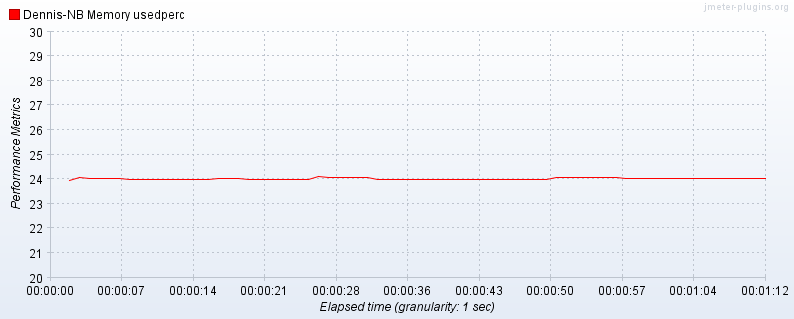

Values plotted in this chart, from the file beside it:
timeStamp, elapsed, label, threadName, dataType, success, grpThreads, allThreads, Latency
1402303630265, 23971, Dennis-NB Memory usedperc, , , true, 0, 0, 0
1402303631265, 24076, Dennis-NB Memory usedperc, , , true, 0, 0, 0
1402303632375, 24047, Dennis-NB Memory usedperc, , , true, 0, 0, 0
1402303633375, 24047, Dennis-NB Memory usedperc, , , true, 0, 0, 0
1402303634375, 24047, Dennis-NB Memory usedperc, , , true, 0, 0, 0
1402303635375, 24047, Dennis-NB Memory usedperc, , , true, 0, 0, 0
1402303636375, 24022, Dennis-NB Memory usedperc, , , true, 0, 0, 0
1402303637375, 24022, Dennis-NB Memory usedperc, , , true, 0, 0, 0
1402303638375, 24022, Dennis-NB Memory usedperc, , , true, 0, 0, 0
1402303639390, 24022, Dennis-NB Memory usedperc, , , true, 0, 0, 0
1402303640406, 24022, Dennis-NB Memory usedperc, , , true, 0, 0, 0
1402303641406, 24022, Dennis-NB Memory usedperc, , , true, 0, 0, 0
1402303642421, 24022, Dennis-NB Memory usedperc, , , true, 0, 0, 0
1402303643437, 24022, Dennis-NB Memory usedperc, , , true, 0, 0, 0
1402303644453, 24022, Dennis-NB Memory usedperc, , , true, 0, 0, 0
1402303645468, 24048, Dennis-NB Memory usedperc, , , true, 0, 0, 0
1402303646484, 24048, Dennis-NB Memory usedperc, , , true, 0, 0, 0
1402303647500, 24048, Dennis-NB Memory usedperc, , , true, 0, 0, 0
1402303648515, 24024, Dennis-NB Memory usedperc, , , true, 0, 0, 0
1402303649531, 24024, Dennis-NB Memory usedperc, , , true, 0, 0, 0
1402303650546, 24024, Dennis-NB Memory usedperc, , , true, 0, 0, 0
1402303651546, 24024, Dennis-NB Memory usedperc, , , true, 0, 0, 0
1402303652562, 24024, Dennis-NB Memory usedperc, , , true, 0, 0, 0
1402303653578, 24024, Dennis-NB Memory usedperc, , , true, 0, 0, 0
1402303654593, 24023, Dennis-NB Memory usedperc, , , true, 0, 0, 0
1402303655609, 24126, Dennis-NB Memory usedperc, , , true, 0, 0, 0
1402303656625, 24096, Dennis-NB Memory usedperc, , , true, 0, 0, 0
1402303657640, 24096, Dennis-NB Memory usedperc, , , true, 0, 0, 0
1402303658656, 24096, Dennis-NB Memory usedperc, , , true, 0, 0, 0
1402303659671, 24090, Dennis-NB Memory usedperc, , , true, 0, 0, 0
1402303660687, 24090, Dennis-NB Memory usedperc, , , true, 0, 0, 0
1402303661687, 24024, Dennis-NB Memory usedperc, , , true, 0, 0, 0
1402303662703, 24024, Dennis-NB Memory usedperc, , , true, 0, 0, 0
1402303663718, 24024, Dennis-NB Memory usedperc, , , true, 0, 0, 0
1402303664734, 24024, Dennis-NB Memory usedperc, , , true, 0, 0, 0
1402303665750, 24023, Dennis-NB Memory usedperc, , , true, 0, 0, 0
1402303666765, 24023, Dennis-NB Memory usedperc, , , true, 0, 0, 0
1402303667781, 24023, Dennis-NB Memory usedperc, , , true, 0, 0, 0
1402303668796, 24023, Dennis-NB Memory usedperc, , , true, 0, 0, 0
1402303669812, 24023, Dennis-NB Memory usedperc, , , true, 0, 0, 0
1402303670812, 24023, Dennis-NB Memory usedperc, , , true, 0, 0, 0
1402303671828, 24023, Dennis-NB Memory usedperc, , , true, 0, 0, 0
1402303672843, 24023, Dennis-NB Memory usedperc, , , true, 0, 0, 0
1402303673859, 24020, Dennis-NB Memory usedperc, , , true, 0, 0, 0
1402303674875, 24019, Dennis-NB Memory usedperc, , , true, 0, 0, 0
1402303675890, 24019, Dennis-NB Memory usedperc, , , true, 0, 0, 0
1402303676906, 24018, Dennis-NB Memory usedperc, , , true, 0, 0, 0
1402303677921, 24018, Dennis-NB Memory usedperc, , , true, 0, 0, 0
1402303678937, 24018, Dennis-NB Memory usedperc, , , true, 0, 0, 0
1402303679953, 24069, Dennis-NB Memory usedperc, , , true, 0, 0, 0
1402303680968, 24069, Dennis-NB Memory usedperc, , , true, 0, 0, 0
1402303681968, 24069, Dennis-NB Memory usedperc, , , true, 0, 0, 0
1402303682984, 24069, Dennis-NB Memory usedperc, , , true, 0, 0, 0
1402303684000, 24069, Dennis-NB Memory usedperc, , , true, 0, 0, 0
1402303685015, 24069, Dennis-NB Memory usedperc, , , true, 0, 0, 0
1402303686031, 24028, Dennis-NB Memory usedperc, , , true, 0, 0, 0
1402303687046, 24027, Dennis-NB Memory usedperc, , , true, 0, 0, 0
1402303688062, 24027, Dennis-NB Memory usedperc, , , true, 0, 0, 0
1402303689078, 24026, Dennis-NB Memory usedperc, , , true, 0, 0, 0
1402303690093, 24026, Dennis-NB Memory usedperc, , , true, 0, 0, 0
... 10 more rows
